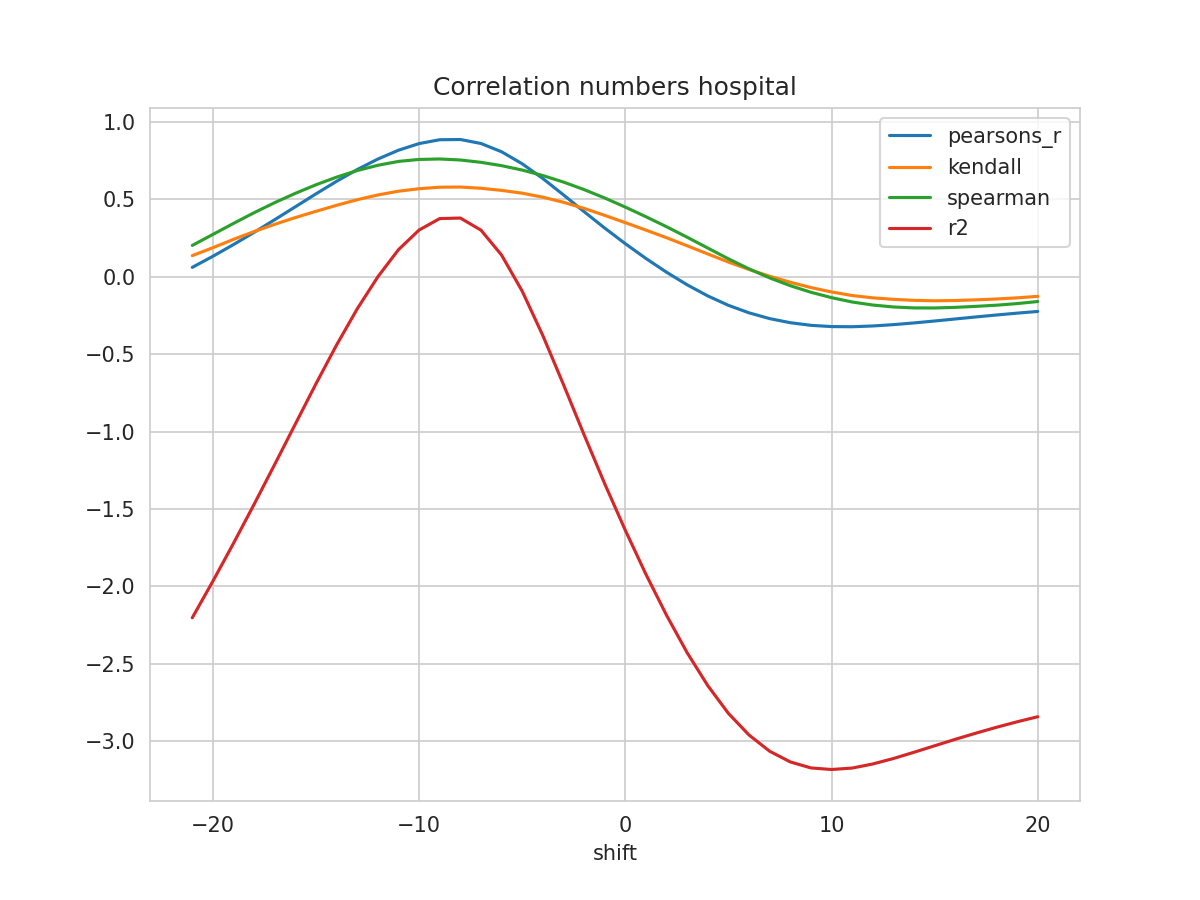

Data behind this chart, as committed beside it:
shift, N, pearsons_r, kendall, spearman, mse, explained_variance_score, r2, rmse
-21, 284, 0.0607, 0.1365, 0.2025, 0.1358, -2.191, -2.202, 0.3685
-20, 285, 0.1324, 0.1878, 0.2735, 0.1264, -1.954, -1.966, 0.3555
-19, 286, 0.208, 0.2416, 0.3447, 0.1165, -1.709, -1.721, 0.3413
-18, 287, 0.2871, 0.2921, 0.4138, 0.1061, -1.457, -1.469, 0.3258
-17, 288, 0.3688, 0.3389, 0.4789, 0.09536, -1.199, -1.211, 0.3088
-16, 289, 0.4521, 0.3825, 0.539, 0.08433, -0.9386, -0.9505, 0.2904
-15, 290, 0.5356, 0.4226, 0.5942, 0.07324, -0.6784, -0.6906, 0.2706
-14, 291, 0.6166, 0.4617, 0.6435, 0.06246, -0.4277, -0.4401, 0.2499
-13, 292, 0.6925, 0.4977, 0.686, 0.05238, -0.1945, -0.207, 0.2289
-12, 293, 0.7602, 0.5283, 0.72, 0.0434, 0.0124, 7e-05, 0.2083
-11, 294, 0.8173, 0.5526, 0.745, 0.03586, 0.1873, 0.1751, 0.1894
-10, 294, 0.8602, 0.5686, 0.7578, 0.03025, 0.314, 0.302, 0.1739
-9, 294, 0.885, 0.5784, 0.7607, 0.02701, 0.3878, 0.3759, 0.1644
-8, 294, 0.8865, 0.5795, 0.7542, 0.02683, 0.3911, 0.3793, 0.1638
-7, 294, 0.8607, 0.5715, 0.7391, 0.03021, 0.313, 0.3011, 0.1738
-6, 294, 0.8073, 0.5579, 0.7176, 0.0372, 0.152, 0.1401, 0.1929
-5, 294, 0.7297, 0.5398, 0.6891, 0.04737, -0.08091, -0.09294, 0.2176
-4, 294, 0.6344, 0.5139, 0.6537, 0.05986, -0.3674, -0.3795, 0.2447
-3, 294, 0.529, 0.481, 0.6117, 0.07372, -0.6834, -0.6957, 0.2715
-2, 294, 0.4207, 0.4416, 0.5631, 0.08799, -1.008, -1.02, 0.2966
-1, 294, 0.3146, 0.3967, 0.5089, 0.102, -1.324, -1.336, 0.3194
0, 294, 0.2136, 0.3496, 0.4499, 0.1154, -1.624, -1.637, 0.3397
1, 294, 0.1182, 0.3015, 0.3878, 0.128, -1.908, -1.921, 0.3578
2, 294, 0.02933, 0.2523, 0.3232, 0.1398, -2.173, -2.186, 0.3739
3, 294, -0.05202, 0.2002, 0.2554, 0.1506, -2.415, -2.428, 0.388
4, 294, -0.1237, 0.1473, 0.1854, 0.1601, -2.627, -2.641, 0.4001
5, 294, -0.1844, 0.09511, 0.1159, 0.1682, -2.806, -2.82, 0.4101
6, 294, -0.2329, 0.04714, 0.05102, 0.1748, -2.945, -2.959, 0.4181
7, 294, -0.2702, 0.003416, -0.007213, 0.1799, -3.049, -3.064, 0.4242
8, 294, -0.2966, -0.0354, -0.05752, 0.1837, -3.118, -3.133, 0.4286
9, 294, -0.3135, -0.06965, -0.09996, 0.1863, -3.156, -3.172, 0.4316
10, 294, -0.3217, -0.09805, -0.1348, 0.1878, -3.165, -3.182, 0.4334
11, 294, -0.3227, -0.121, -0.1629, 0.1883, -3.155, -3.173, 0.434
12, 294, -0.3177, -0.136, -0.1825, 0.1881, -3.127, -3.146, 0.4337
13, 294, -0.3091, -0.1457, -0.195, 0.1872, -3.09, -3.111, 0.4327
14, 294, -0.2981, -0.1523, -0.2011, 0.186, -3.048, -3.071, 0.4313
15, 294, -0.2856, -0.155, -0.2015, 0.1846, -3.005, -3.029, 0.4297
16, 294, -0.2725, -0.1534, -0.1975, 0.183, -2.962, -2.987, 0.4278
17, 294, -0.2594, -0.1489, -0.1911, 0.1814, -2.921, -2.947, 0.4259
18, 294, -0.2468, -0.1436, -0.1836, 0.1798, -2.882, -2.909, 0.424
19, 294, -0.2349, -0.1361, -0.1732, 0.1783, -2.845, -2.874, 0.4222
20, 294, -0.2239, -0.1264, -0.1598, 0.1769, -2.811, -2.841, 0.4206
